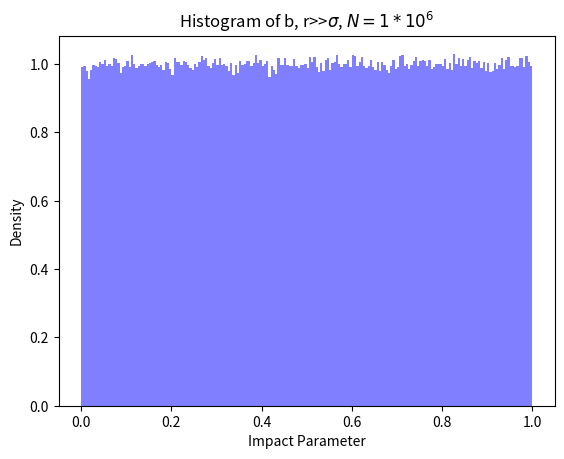

Python code for this plot:
import numpy as np
import matplotlib.pyplot as plot

# define params needed, all relative
sigma = 1; # beam width
r = 10000; # partical init pos rel to beam centre
N=1000000
angle = np.random.uniform(0,np.asin(10**(-4)), size = N)

b = r*np.sin(angle)
b = b[(b <= sigma)]


Fig = plot.figure()
plot.hist(b, bins=200, density=True, alpha=0.5, color='blue')
plot.title('Histogram of b, r>>$\sigma$, $N=1* 10^{6}$')
plot.xlabel('Impact Parameter')
plot.ylabel('Density')
plot.show()
